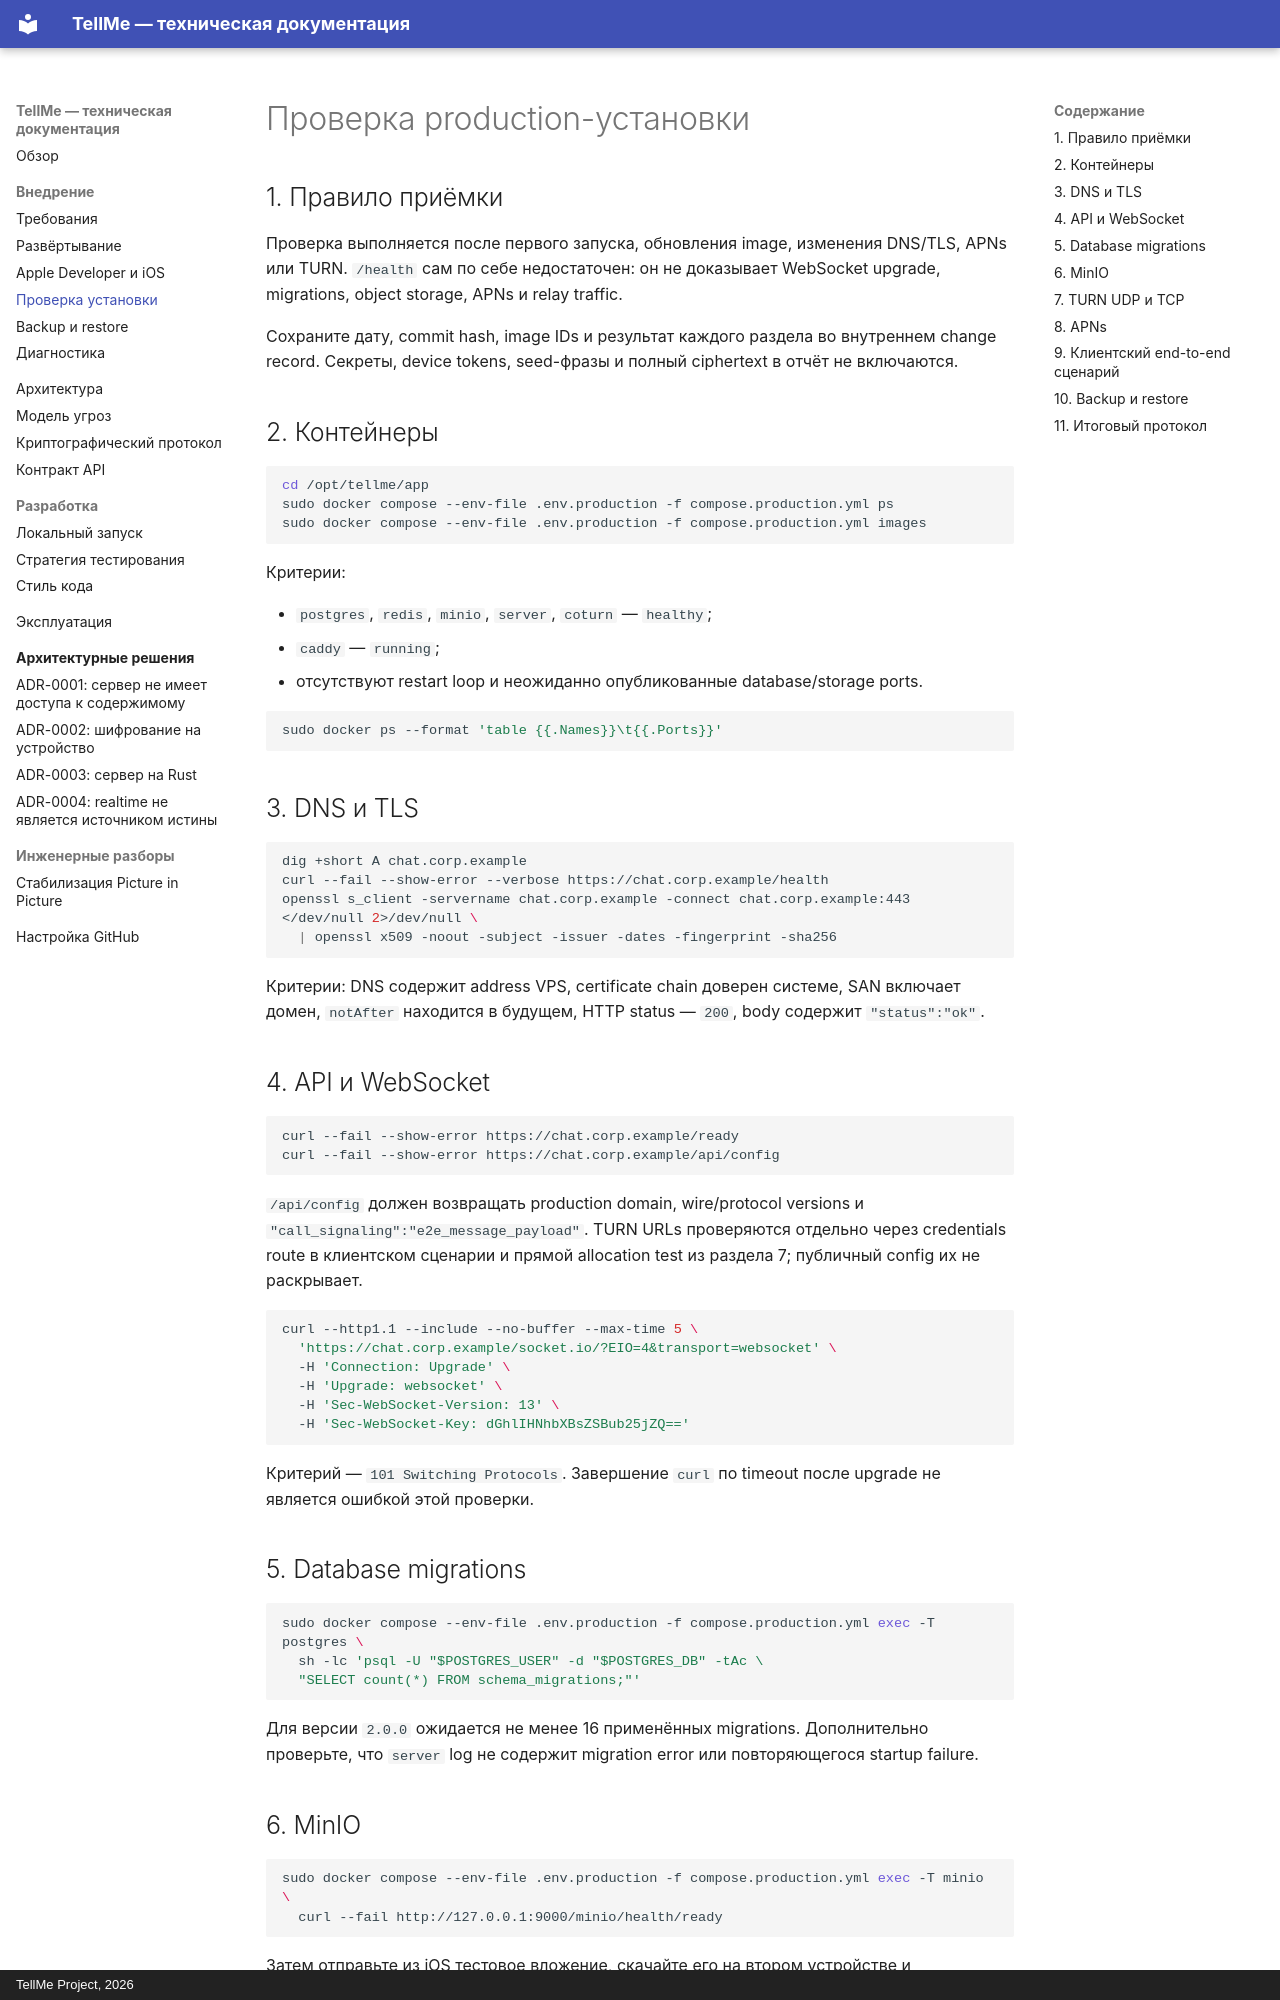

repository: Copilot82/TellMe · page: deployment-verification/index.html · generator: mkdocs · copyright: TellMe Project, 2026

# Проверка production-установки

## 1. Правило приёмки

Проверка выполняется после первого запуска, обновления image, изменения DNS/TLS, APNs или TURN.
`/health` сам по себе недостаточен: он не доказывает WebSocket upgrade, migrations, object storage,
APNs и relay traffic.

Сохраните дату, commit hash, image IDs и результат каждого раздела во внутреннем change record.
Секреты, device tokens, seed-фразы и полный ciphertext в отчёт не включаются.

## 2. Контейнеры

```bash
cd /opt/tellme/app
sudo docker compose --env-file .env.production -f compose.production.yml ps
sudo docker compose --env-file .env.production -f compose.production.yml images
```

Критерии:

- `postgres`, `redis`, `minio`, `server`, `coturn` — `healthy`;
- `caddy` — `running`;
- отсутствуют restart loop и неожиданно опубликованные database/storage ports.

```bash
sudo docker ps --format 'table {{.Names}}\t{{.Ports}}'
```

## 3. DNS и TLS

```bash
dig +short A chat.corp.example
curl --fail --show-error --verbose https://chat.corp.example/health
openssl s_client -servername chat.corp.example -connect chat.corp.example:443 </dev/null 2>/dev/null \
  | openssl x509 -noout -subject -issuer -dates -fingerprint -sha256
```

Критерии: DNS содержит address VPS, certificate chain доверен системе, SAN включает домен,
`notAfter` находится в будущем, HTTP status — `200`, body содержит `"status":"ok"`.

## 4. API и WebSocket

```bash
curl --fail --show-error https://chat.corp.example/ready
curl --fail --show-error https://chat.corp.example/api/config
```

`/api/config` должен возвращать production domain, wire/protocol versions и
`"call_signaling":"e2e_message_payload"`. TURN URLs проверяются отдельно через credentials route
в клиентском сценарии и прямой allocation test из раздела 7; публичный config их не раскрывает.

```bash
curl --http1.1 --include --no-buffer --max-time 5 \
  'https://chat.corp.example/socket.io/?EIO=4&transport=websocket' \
  -H 'Connection: Upgrade' \
  -H 'Upgrade: websocket' \
  -H 'Sec-WebSocket-Version: 13' \
  -H 'Sec-WebSocket-Key: dGhlIHNhbXBsZSBub25jZQ=='
```

Критерий — `101 Switching Protocols`. Завершение `curl` по timeout после upgrade не является
ошибкой этой проверки.

## 5. Database migrations

```bash
sudo docker compose --env-file .env.production -f compose.production.yml exec -T postgres \
  sh -lc 'psql -U "$POSTGRES_USER" -d "$POSTGRES_DB" -tAc \
  "SELECT count(*) FROM schema_migrations;"'
```

Для версии `2.0.0` ожидается не менее 16 применённых migrations. Дополнительно проверьте, что
`server` log не содержит migration error или повторяющегося startup failure.
